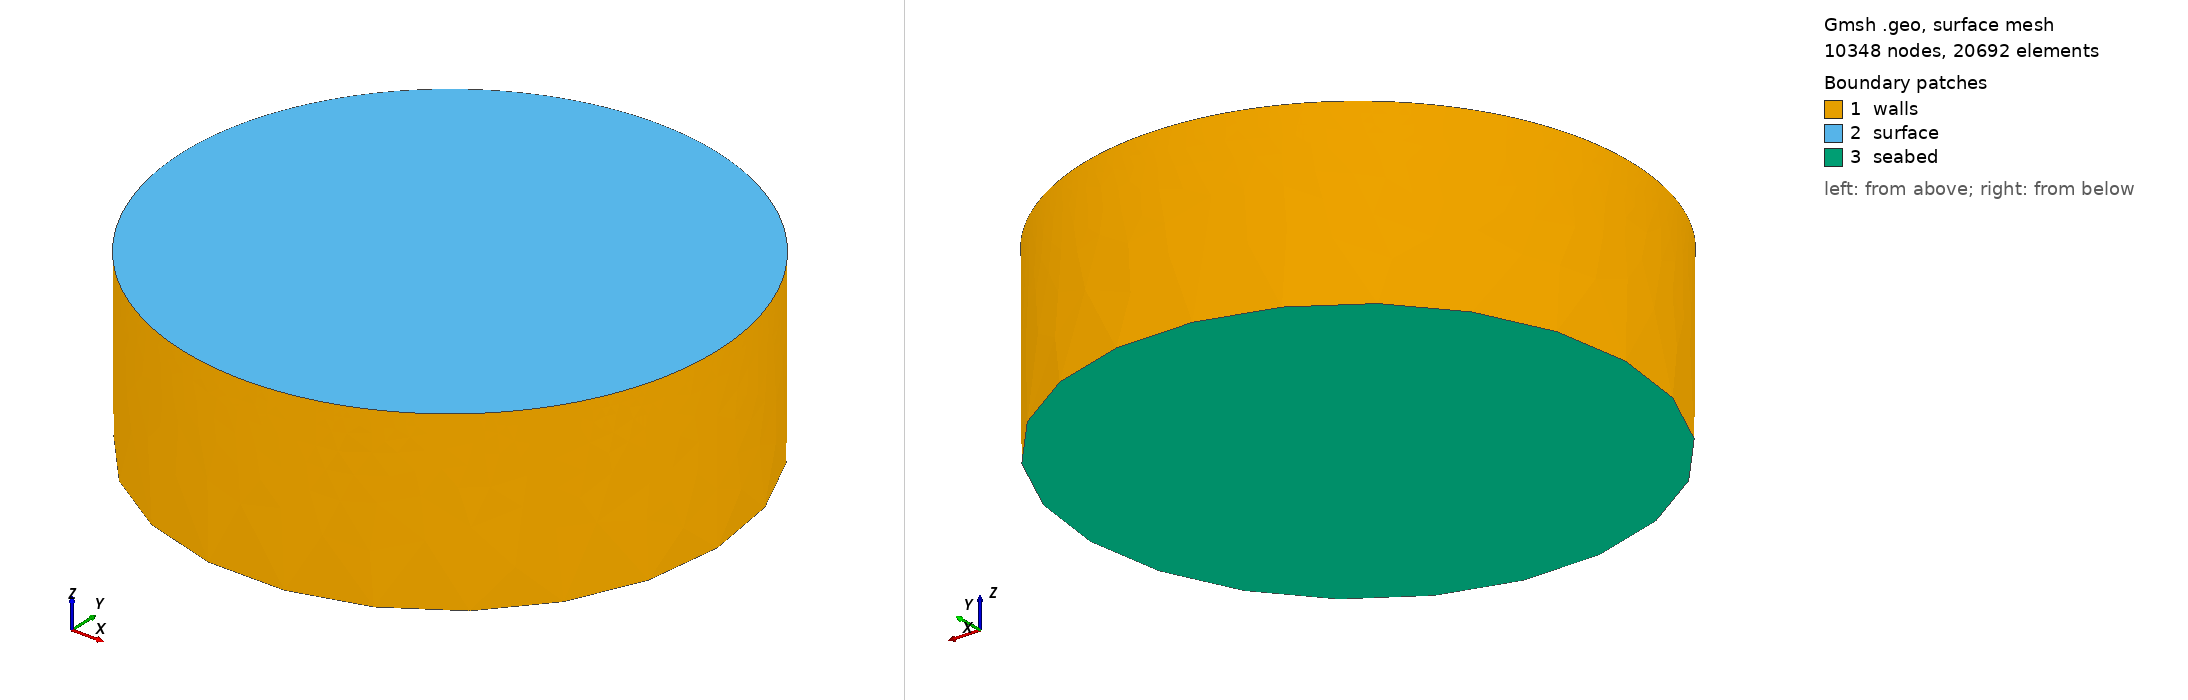

Gmsh geometry script, surface-meshed: 10348 nodes, 20692 surface elements. Boundary patches (legend numbers): 1 walls, 2 surface, 3 seabed. Left view from above one corner, right view from below the opposite corner. Legend entries are the model's physical surfaces. The drawing asked Gmsh for element sizes between 1% and 20% of the model's largest extent; the script's own settings can give other sizes.

=== background3doc4_circ.geo (drawn) ===
// Gmsh project created on Wed Jan 15 10:19:34 2025
// Gmsh project created on Tue Jan 14 09:27:40 2025
SetFactory("OpenCASCADE");
//+
Cylinder(1) = {0, 0, -200, 0, 0, 200, 300, 2*Pi};
//+
//Point(3) = {0, 0, 0, 0.5};
//+
//Point(4) = {0, 0, -125, 0.5};
//+
//Point(5) = {0, 0, -200, 1.0};
//Point{3} In Surface{2};
//Point{5} In Surface{3};
//Point{4} In Volume{1};

//Transfinite Curve {1} = 200 Using Progression 1.0;
//+
//Transfinite Curve {3} = 20 Using Progression 1.0;
//+
//Transfinite Curve {2} = 20 Using Progression 1.0;
//+
Physical Volume("water", 4) = {1};
//+
Physical Surface("surface", 5) = {2};
//+
Physical Surface("seabed", 6) = {3};
//+
Physical Surface("walls", 7) = {1};//+
Field[1] = Cylinder;
//+
Field[1].VIn = 0.4;
//+
Field[1].ZAxis = -22;
//+
Field[1].ZCenter = 0;
Field[1].XAxis = 0;
//+
Field[1].XCenter = 0;
Field[1].YAxis = 0;
//+
Field[1].YCenter = 0;
//+
Field[1].Radius = 50;
//+
Field[1].VOut = 100.0;
//+
Background Field = 1;
//+//+
Field[2] = Cylinder;
//+
Field[2].Radius = 1500;
//+
Field[2].VIn = 2.5;
Field[2].ZAxis = 1;
//+
Field[2].ZCenter = 0;
Field[2].XAxis = 0;
//+
Field[2].XCenter = 0;
Field[2].YAxis = 0;
//+
Field[2].YCenter = 0;
//+
Background Field = 2;
//+
Field[3] = Min;
//+
Field[3].FieldsList = {1, 2};
//+
Background Field = 3;
